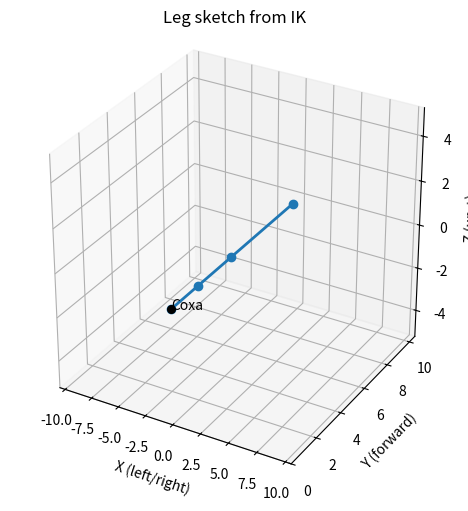
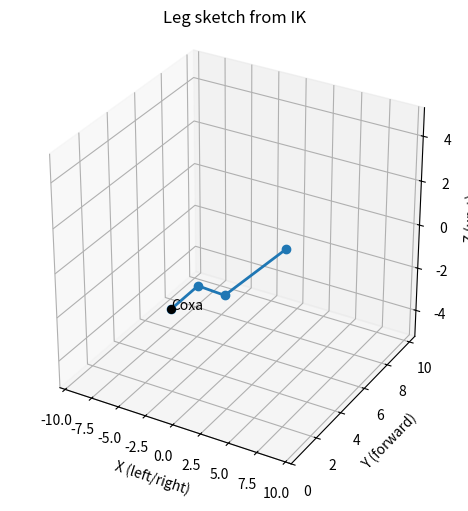

The matplotlib source for these figures, in order:
import numpy as np
import matplotlib.pyplot as plt
from mpl_toolkits.mplot3d import Axes3D  # noqa: F401

# ------- geometry (same constants you use) --------------------
COXA_LINK  = 2.0
FEMUR_LINK = 2.5
TIBIA_LINK = 5.0

def forward_leg(coxa_deg, femur_deg, foot_xyz):
    """
    Very simple forward sketch:
      • base at (0,0,0)
      • coxa rotates in XY by yaw = coxa_deg
      • femur pitches in the vertical plane aligned with coxa
      • tibia simply connects knee→foot point we already know from IK
    Returns a list of points [base, hip, knee, foot]
    """
    base = np.array([0.0, 0.0, 0.0])

    # hip (end of coxa link)
    yaw   = np.radians(coxa_deg)
    hip = np.array([
        COXA_LINK * np.sin(yaw),
        COXA_LINK * np.cos(yaw),
        0.0
    ])

    # femur direction in the same plane
    pitch = np.radians(femur_deg)     # 0° femur = horizontal
    in_plane = np.array([np.sin(yaw), np.cos(yaw), 0.0])  # unit in XY
    in_plane /= np.linalg.norm(in_plane)
    dir_femur = (np.cos(pitch) * in_plane) + np.array([0,0,-np.sin(pitch)])
    knee = hip + dir_femur * FEMUR_LINK

    foot = np.array(foot_xyz)
    return np.vstack([base, hip, knee, foot])

# -------------------- demo ------------------------------------
def kinematics_plot(pos_x, pos_y, pos_z):
    # ---- run your IK to get joint angles ----------------
    h = np.hypot(pos_x, pos_y)
    l = np.hypot(pos_z, h - COXA_LINK)
    coxa_deg  = np.degrees(np.arctan2(pos_x, pos_y))
    hip_elev  = np.arctan2(-pos_z, h - COXA_LINK)
    b         = np.arccos((FEMUR_LINK**2 + l**2 - TIBIA_LINK**2)/(2*FEMUR_LINK*l))
    femur_deg = np.degrees(hip_elev + b)
    # tibia not needed for drawing because we know foot

    pts = forward_leg(coxa_deg, femur_deg, (pos_x, pos_y, pos_z))

    # ---- plot -------------------------------------------
    fig = plt.figure(figsize=(5,5))
    ax  = fig.add_subplot(111, projection='3d')
    ax.plot(pts[:,0], pts[:,1], pts[:,2], '-o', lw=2)

    # label
    ax.scatter(0,0,0, c='k', s=30)
    ax.text(0,0,0,"Coxa")

    # nicer view
    ax.set_xlabel('X (left/right)')
    ax.set_ylabel('Y (forward)')
    ax.set_zlabel('Z (up +)')
    ax.set_title("Leg sketch from IK")
    ax.set_box_aspect([1,1,1])
    lim = COXA_LINK+FEMUR_LINK+TIBIA_LINK+1
    ax.set_xlim(-lim, lim); ax.set_ylim(0, lim); ax.set_zlim(-lim*0.5, lim*0.5)
    plt.tight_layout()
    plt.show()

# ---- call with two poses ---------------------------
kinematics_plot(0, FEMUR_LINK+TIBIA_LINK+COXA_LINK, 0)   # straight ahead
kinematics_plot(0, 9, -1.87)  # yaw + down
